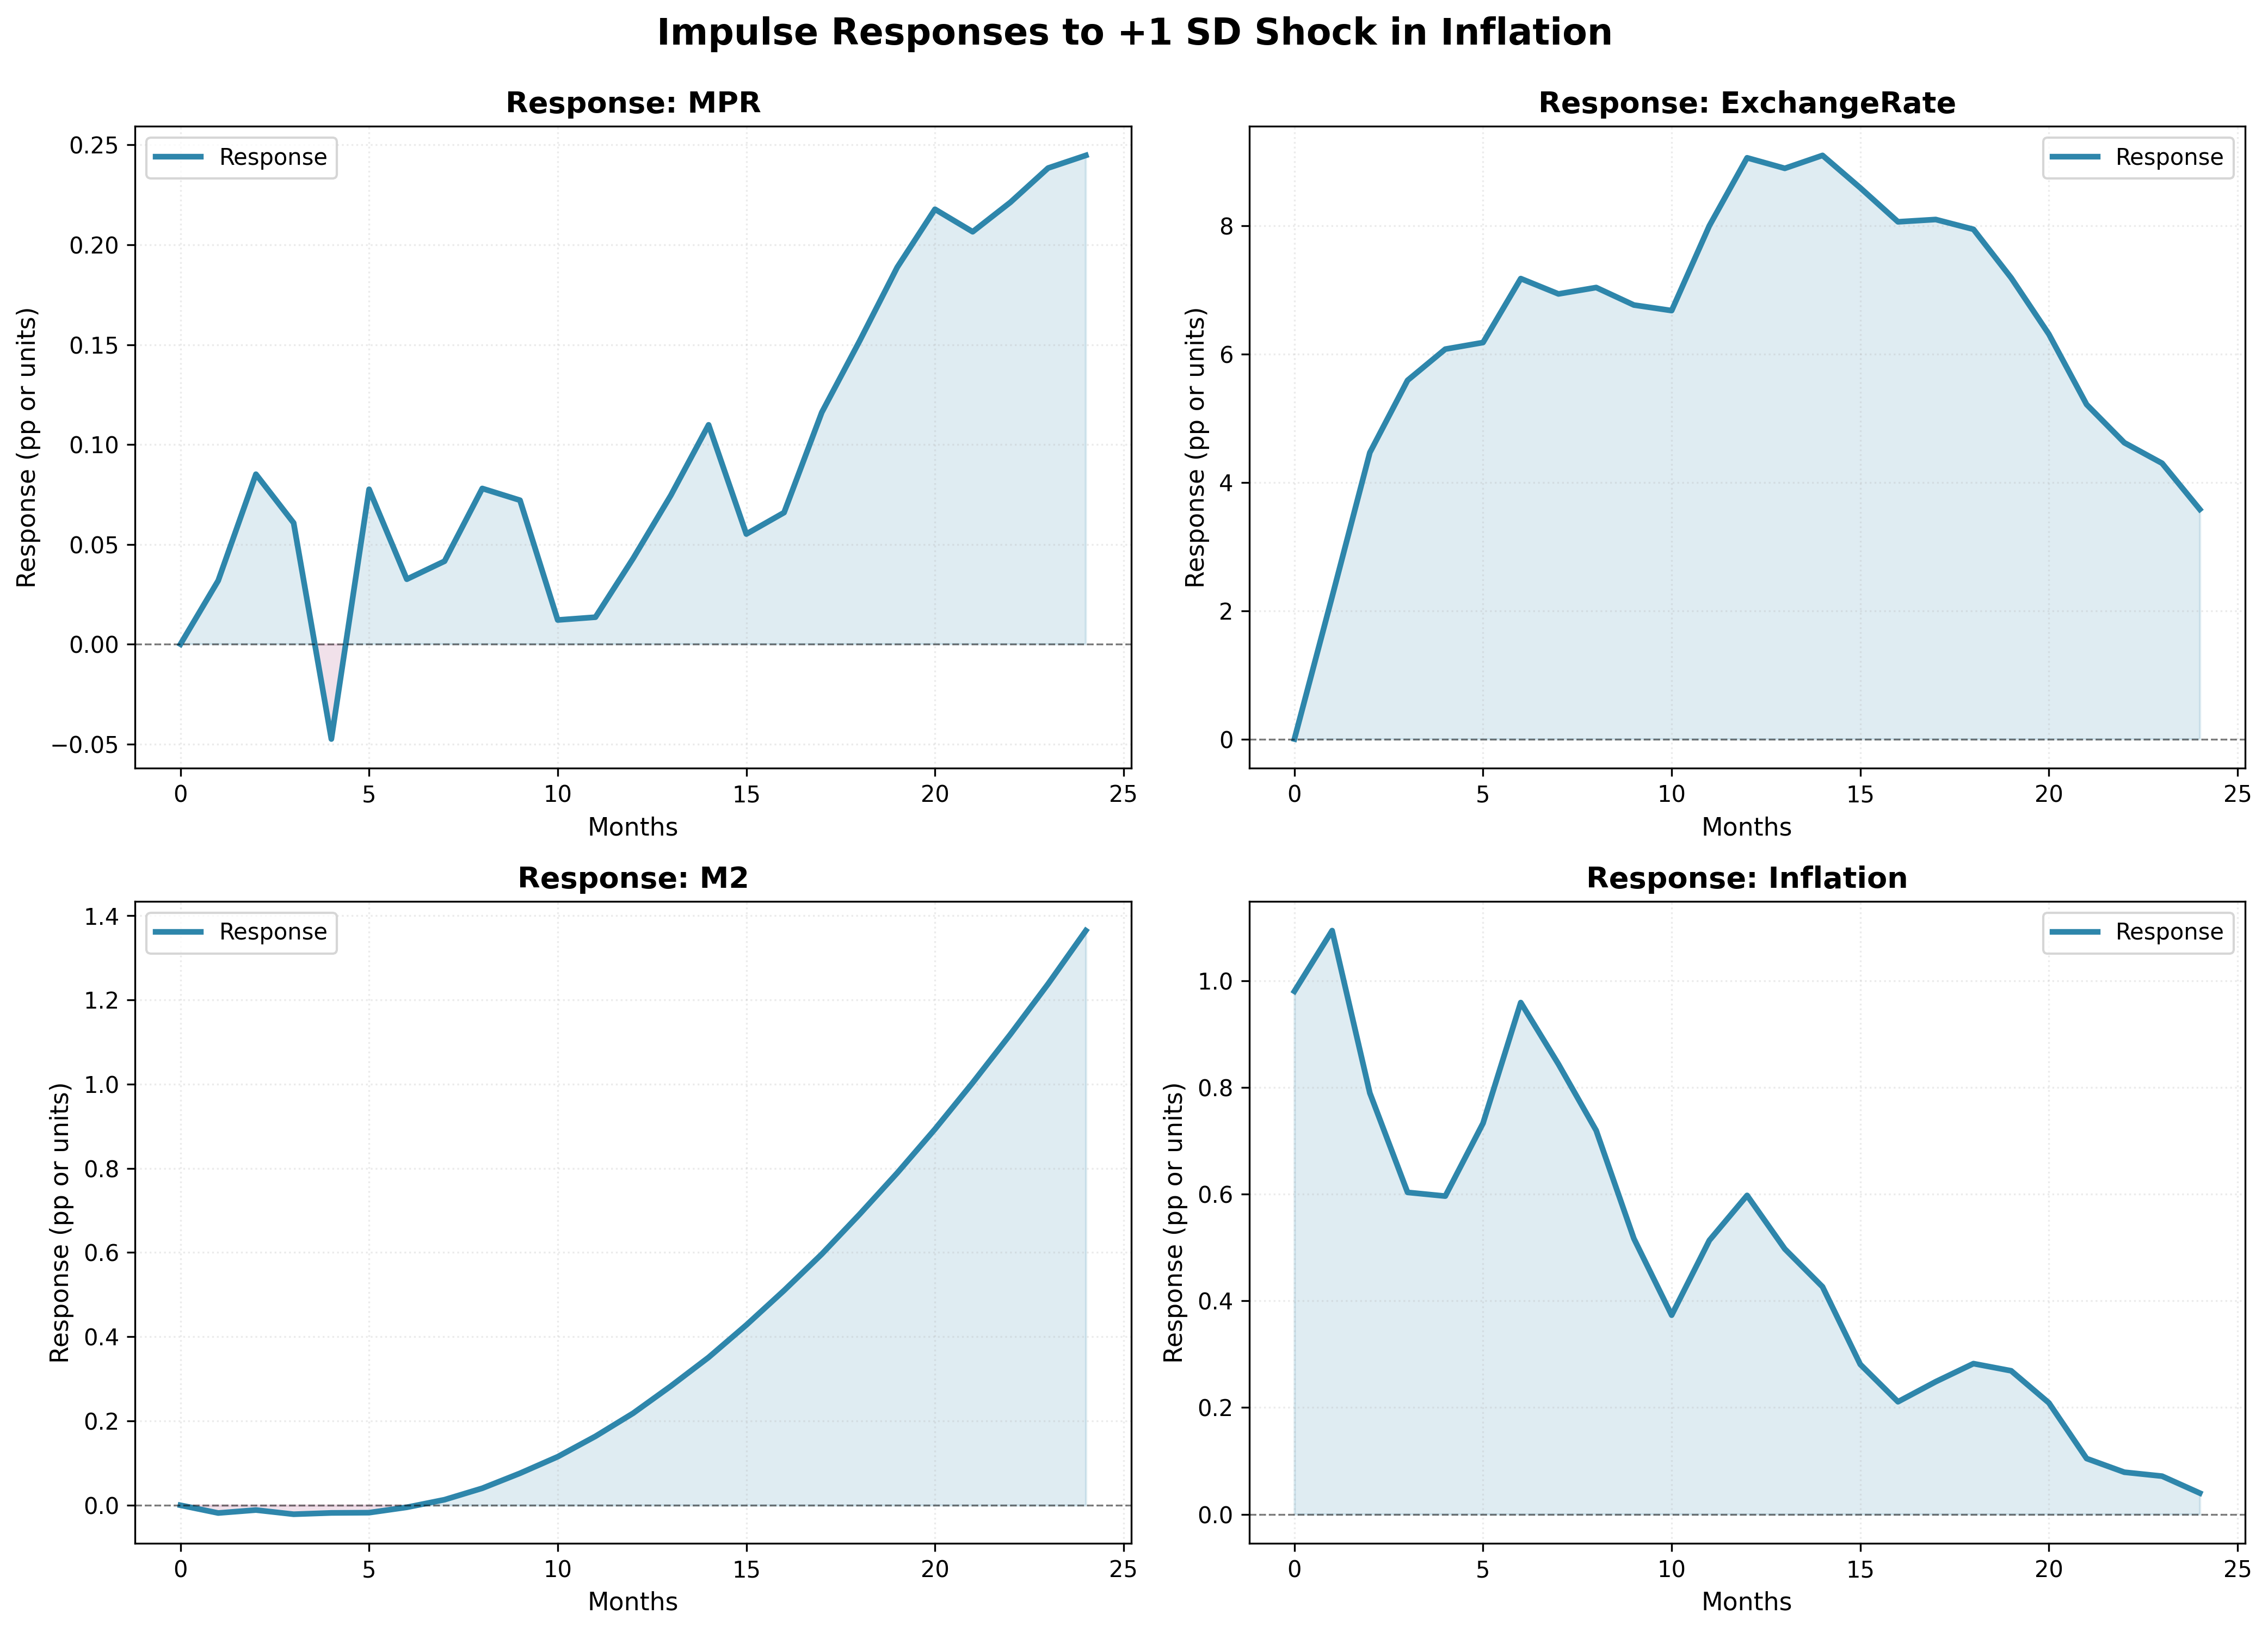

The file beside this chart, header and first rows:
horizon, MPR, ExchangeRate, M2, Inflation
0, 0.0, 0.0, 0.0, 0.9804
1, 0.03182, 2.218, -0.01842, 1.094
2, 0.08513, 4.464, -0.01137, 0.7897
3, 0.06073, 5.589, -0.02132, 0.6034
4, -0.0475, 6.076, -0.01816, 0.5964
5, 0.07758, 6.178, -0.01759, 0.733
6, 0.03253, 7.175, -0.004863, 0.9593
7, 0.04155, 6.936, 0.0132, 0.8438
8, 0.07799, 7.036, 0.04035, 0.7194
9, 0.07209, 6.763, 0.07593, 0.5167
10, 0.01211, 6.676, 0.1152, 0.3732
11, 0.01352, 7.998, 0.1637, 0.5135
12, 0.04297, 9.057, 0.2185, 0.5978
13, 0.07457, 8.893, 0.283, 0.4974
14, 0.1098, 9.095, 0.3512, 0.4264
15, 0.05516, 8.589, 0.428, 0.281
16, 0.0659, 8.06, 0.5099, 0.2109
17, 0.1161, 8.096, 0.5964, 0.2485
18, 0.1517, 7.943, 0.6907, 0.2824
19, 0.1887, 7.187, 0.789, 0.2689
20, 0.2178, 6.308, 0.893, 0.2088
21, 0.2065, 5.213, 1.003, 0.1045
22, 0.2213, 4.618, 1.118, 0.07878
23, 0.2384, 4.298, 1.238, 0.07141
24, 0.2448, 3.579, 1.364, 0.03967
